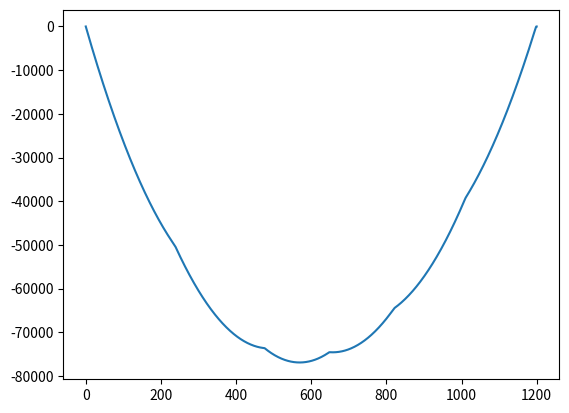

Source code (Python):
# assume last car is locomotive
# middle car is freight car of load P
# rightmost car is 1.1P, leftmost car is 1.38P
# load distribution: 
# 0.55 176 0.55 164 0.5 176 0.5 164 0.69 176 0.69
# supports at 0 and 1200
# let x be the distance travelled by the front wheels of the train
import matplotlib.pyplot as plt

coefficients = [[0.69, 0], [0.69, 176], [0.5, 340], [0.5, 516], 
                [0.55, 680], [0.55, 856]]

# calculates reactions at A and B for given x (location of backwheel) and P
def supports_reactions(x, P):
    MA, MB = 0, 0
    for c in coefficients:
        x_i = x + c[1]
        if 0 <= x_i <= 1200:
            MA += c[0] * P * x_i
            MB += c[0] * P * (1200 - x_i)
    return MB/1200, MA/1200

# calculates shear force for every integer length given x and P
# stores in array
def shear_force(x, P):
    A, B = supports_reactions(x, P)
    V = []
    for i in range(1201):
        V_x = A
        for c in coefficients:
            x_i = x + c[1]
            if 0 <= x_i <= i:
                V_x -= c[0] * P
        V.append(V_x)
    V[1200] += B
    return V

# returns M, an array of bending moments for each mm
def bending_moment(x, P):
    V = shear_force(x, P)
    M = [0 for i in range(1201)]
    for i in range(1, 1201):
        M[i] = -V[i] + M[i-1]
    return M

# returns BME, an array of bending moment arrays for each mm
# under all possible displacements of the train
def get_BME(P):
    BME = []
    for x in range(2057):
        M = bending_moment(x, P)
        BME.append(M)
    return BME 

# returns M_max, an array of the maximum bending moment of each mm
# under all possible displacements of the train
def get_max_M(P):
    M_max = [0 for i in range(1201)]
    BME = get_BME(P)
    for i in range(1201):
        for j in range(2057):
            M_max[i] = min(M_max[i], BME[j][i])
    return M_max


# draw a diagram for visualization
def get_diagram(M):
    plt.plot([i for i in range(1201)], M)
    plt.show()

# testing
if __name__ == "__main__":
    get_diagram(get_max_M(130))